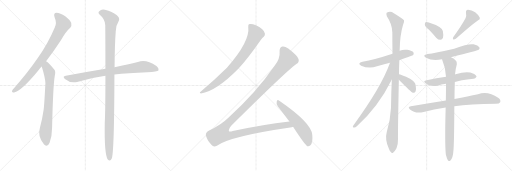
t = 0.00 s
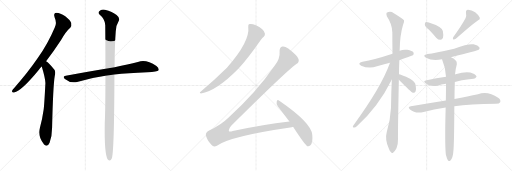
t = 2.91 s
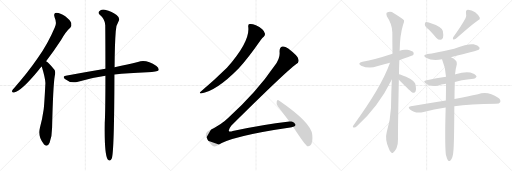
t = 5.82 s
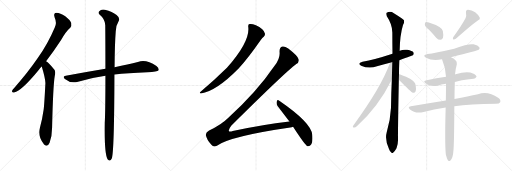
t = 8.73 s
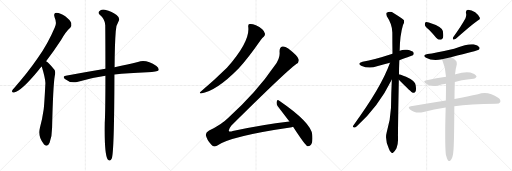
t = 11.64 s
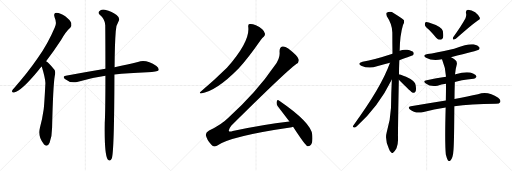
t = 14.56 s

The animated SVG that drew these frames (rendered in a browser with its animation timeline set to each time). Animation: 17 CSS @keyframes rules; one cycle of 14.56 s.

<svg version="1.1" viewBox="0 0 3072 1024" xmlns="http://www.w3.org/2000/svg">
  <g stroke="lightgray" stroke-dasharray="1,1" stroke-width="1" transform="scale(4, 4)">
    <line x1="0" y1="0" x2="256" y2="256"></line>
    <line x1="256" y1="0" x2="0" y2="256"></line>
    <line x1="128" y1="0" x2="128" y2="256"></line>
    <line x1="0" y1="128" x2="256" y2="128"></line>
    <line x1="256" y1="0" x2="512" y2="256"></line>
    <line x1="512" y1="0" x2="256" y2="256"></line>
    <line x1="384" y1="0" x2="384" y2="256"></line>
    <line x1="256" y1="128" x2="512" y2="128"></line>
    <line x1="512" y1="0" x2="768" y2="256"></line>
    <line x1="768" y1="0" x2="512" y2="256"></line>
    <line x1="640" y1="0" x2="640" y2="256"></line>
    <line x1="512" y1="128" x2="768" y2="128"></line>
  </g>
<g transform="scale(1, -1) translate(0, -850)">
   <style type="text/css">
    @keyframes keyframes0 {
      from {
       stroke: black;
       stroke-dashoffset: 824;
       stroke-width: 128;
       }
       73% {
       animation-timing-function: step-end;
       stroke: black;
       stroke-dashoffset: 0;
       stroke-width: 128;
       }
       to {
       stroke: black;
       stroke-width: 1024;
       }
       }
       #make-me-a-hanzi-animation-0 {
         animation: keyframes0 0.920573s both;
         animation-delay: 0.000000s;
         animation-timing-function: linear;
       }
    @keyframes keyframes1 {
      from {
       stroke: black;
       stroke-dashoffset: 746;
       stroke-width: 128;
       }
       71% {
       animation-timing-function: step-end;
       stroke: black;
       stroke-dashoffset: 0;
       stroke-width: 128;
       }
       to {
       stroke: black;
       stroke-width: 1024;
       }
       }
       #make-me-a-hanzi-animation-1 {
         animation: keyframes1 0.857096s both;
         animation-delay: 0.920573s;
         animation-timing-function: linear;
       }
    @keyframes keyframes2 {
      from {
       stroke: black;
       stroke-dashoffset: 815;
       stroke-width: 128;
       }
       73% {
       animation-timing-function: step-end;
       stroke: black;
       stroke-dashoffset: 0;
       stroke-width: 128;
       }
       to {
       stroke: black;
       stroke-width: 1024;
       }
       }
       #make-me-a-hanzi-animation-2 {
         animation: keyframes2 0.913249s both;
         animation-delay: 1.777669s;
         animation-timing-function: linear;
       }
    @keyframes keyframes3 {
      from {
       stroke: black;
       stroke-dashoffset: 1166;
       stroke-width: 128;
       }
       79% {
       animation-timing-function: step-end;
       stroke: black;
       stroke-dashoffset: 0;
       stroke-width: 128;
       }
       to {
       stroke: black;
       stroke-width: 1024;
       }
       }
       #make-me-a-hanzi-animation-3 {
         animation: keyframes3 1.198893s both;
         animation-delay: 2.690918s;
         animation-timing-function: linear;
       }
    @keyframes keyframes4 {
      from {
       stroke: black;
       stroke-dashoffset: 800;
       stroke-width: 128;
       }
       72% {
       animation-timing-function: step-end;
       stroke: black;
       stroke-dashoffset: 0;
       stroke-width: 128;
       }
       to {
       stroke: black;
       stroke-width: 1024;
       }
       }
       #make-me-a-hanzi-animation-4 {
         animation: keyframes4 0.901042s both;
         animation-delay: 3.889811s;
         animation-timing-function: linear;
       }
    @keyframes keyframes5 {
      from {
       stroke: black;
       stroke-dashoffset: 1359;
       stroke-width: 128;
       }
       82% {
       animation-timing-function: step-end;
       stroke: black;
       stroke-dashoffset: 0;
       stroke-width: 128;
       }
       to {
       stroke: black;
       stroke-width: 1024;
       }
       }
       #make-me-a-hanzi-animation-5 {
         animation: keyframes5 1.355957s both;
         animation-delay: 4.790853s;
         animation-timing-function: linear;
       }
    @keyframes keyframes6 {
      from {
       stroke: black;
       stroke-dashoffset: 569;
       stroke-width: 128;
       }
       65% {
       animation-timing-function: step-end;
       stroke: black;
       stroke-dashoffset: 0;
       stroke-width: 128;
       }
       to {
       stroke: black;
       stroke-width: 1024;
       }
       }
       #make-me-a-hanzi-animation-6 {
         animation: keyframes6 0.713053s both;
         animation-delay: 6.146810s;
         animation-timing-function: linear;
       }
    @keyframes keyframes7 {
      from {
       stroke: black;
       stroke-dashoffset: 571;
       stroke-width: 128;
       }
       65% {
       animation-timing-function: step-end;
       stroke: black;
       stroke-dashoffset: 0;
       stroke-width: 128;
       }
       to {
       stroke: black;
       stroke-width: 1024;
       }
       }
       #make-me-a-hanzi-animation-7 {
         animation: keyframes7 0.714681s both;
         animation-delay: 6.859863s;
         animation-timing-function: linear;
       }
    @keyframes keyframes8 {
      from {
       stroke: black;
       stroke-dashoffset: 1096;
       stroke-width: 128;
       }
       78% {
       animation-timing-function: step-end;
       stroke: black;
       stroke-dashoffset: 0;
       stroke-width: 128;
       }
       to {
       stroke: black;
       stroke-width: 1024;
       }
       }
       #make-me-a-hanzi-animation-8 {
         animation: keyframes8 1.141927s both;
         animation-delay: 7.574544s;
         animation-timing-function: linear;
       }
    @keyframes keyframes9 {
      from {
       stroke: black;
       stroke-dashoffset: 700;
       stroke-width: 128;
       }
       69% {
       animation-timing-function: step-end;
       stroke: black;
       stroke-dashoffset: 0;
       stroke-width: 128;
       }
       to {
       stroke: black;
       stroke-width: 1024;
       }
       }
       #make-me-a-hanzi-animation-9 {
         animation: keyframes9 0.819661s both;
         animation-delay: 8.716471s;
         animation-timing-function: linear;
       }
    @keyframes keyframes10 {
      from {
       stroke: black;
       stroke-dashoffset: 393;
       stroke-width: 128;
       }
       56% {
       animation-timing-function: step-end;
       stroke: black;
       stroke-dashoffset: 0;
       stroke-width: 128;
       }
       to {
       stroke: black;
       stroke-width: 1024;
       }
       }
       #make-me-a-hanzi-animation-10 {
         animation: keyframes10 0.569824s both;
         animation-delay: 9.536132s;
         animation-timing-function: linear;
       }
    @keyframes keyframes11 {
      from {
       stroke: black;
       stroke-dashoffset: 375;
       stroke-width: 128;
       }
       55% {
       animation-timing-function: step-end;
       stroke: black;
       stroke-dashoffset: 0;
       stroke-width: 128;
       }
       to {
       stroke: black;
       stroke-width: 1024;
       }
       }
       #make-me-a-hanzi-animation-11 {
         animation: keyframes11 0.555176s both;
         animation-delay: 10.105956s;
         animation-timing-function: linear;
       }
    @keyframes keyframes12 {
      from {
       stroke: black;
       stroke-dashoffset: 459;
       stroke-width: 128;
       }
       60% {
       animation-timing-function: step-end;
       stroke: black;
       stroke-dashoffset: 0;
       stroke-width: 128;
       }
       to {
       stroke: black;
       stroke-width: 1024;
       }
       }
       #make-me-a-hanzi-animation-12 {
         animation: keyframes12 0.623535s both;
         animation-delay: 10.661132s;
         animation-timing-function: linear;
       }
    @keyframes keyframes13 {
      from {
       stroke: black;
       stroke-dashoffset: 571;
       stroke-width: 128;
       }
       65% {
       animation-timing-function: step-end;
       stroke: black;
       stroke-dashoffset: 0;
       stroke-width: 128;
       }
       to {
       stroke: black;
       stroke-width: 1024;
       }
       }
       #make-me-a-hanzi-animation-13 {
         animation: keyframes13 0.714681s both;
         animation-delay: 11.284667s;
         animation-timing-function: linear;
       }
    @keyframes keyframes14 {
      from {
       stroke: black;
       stroke-dashoffset: 553;
       stroke-width: 128;
       }
       64% {
       animation-timing-function: step-end;
       stroke: black;
       stroke-dashoffset: 0;
       stroke-width: 128;
       }
       to {
       stroke: black;
       stroke-width: 1024;
       }
       }
       #make-me-a-hanzi-animation-14 {
         animation: keyframes14 0.700033s both;
         animation-delay: 11.999348s;
         animation-timing-function: linear;
       }
    @keyframes keyframes15 {
      from {
       stroke: black;
       stroke-dashoffset: 789;
       stroke-width: 128;
       }
       72% {
       animation-timing-function: step-end;
       stroke: black;
       stroke-dashoffset: 0;
       stroke-width: 128;
       }
       to {
       stroke: black;
       stroke-width: 1024;
       }
       }
       #make-me-a-hanzi-animation-15 {
         animation: keyframes15 0.892090s both;
         animation-delay: 12.699381s;
         animation-timing-function: linear;
       }
    @keyframes keyframes16 {
      from {
       stroke: black;
       stroke-dashoffset: 876;
       stroke-width: 128;
       }
       74% {
       animation-timing-function: step-end;
       stroke: black;
       stroke-dashoffset: 0;
       stroke-width: 128;
       }
       to {
       stroke: black;
       stroke-width: 1024;
       }
       }
       #make-me-a-hanzi-animation-16 {
         animation: keyframes16 0.962891s both;
         animation-delay: 13.591471s;
         animation-timing-function: linear;
       }
</style>
<path d="M 276.5 484.0 Q 319.5 539.0 366.5 611.0 Q 394.5 662.0 421.5 685.0 Q 431.5 697.0 427.5 713.0 Q 423.5 728.0 391.5 754.0 Q 360.5 775.0 339.5 775.0 Q 318.5 774.0 327.5 748.0 Q 342.5 714.0 328.5 686.0 Q 288.5 590.0 226.5 503.0 Q 168.5 418.0 86.5 325.0 Q 74.5 313.0 72.5 306.0 Q 68.5 293.0 84.5 296.0 Q 129.5 306.0 233.5 433.0 Q 240.5 443.0 250.5 452.0 L 276.5 484.0 Z" fill="lightgray"></path> 
<path d="M 250.5 452.0 Q 271.5 383.0 272.5 353.0 Q 265.5 215.0 261.5 191.0 Q 254.5 139.0 239.5 85.0 Q 224.5 36.0 261.5 -12.0 Q 262.5 -15.0 266.5 -18.0 Q 285.5 -34.0 297.5 -6.0 Q 312.5 36.0 312.5 84.0 Q 318.5 337.0 328.5 395.0 Q 335.5 423.0 325.5 434.0 Q 307.5 456.0 293.5 470.0 Q 286.5 479.0 276.5 484.0 C 252.5 502.0 241.5 481.0 250.5 452.0 Z" fill="lightgray"></path> 
<path d="M 686.5 404.0 Q 765.5 414.0 884.5 418.0 Q 944.5 418.0 951.5 429.0 Q 955.5 442.0 938.5 455.0 Q 875.5 498.0 827.5 479.0 Q 770.5 466.0 687.5 448.0 L 632.5 438.0 Q 521.5 419.0 394.5 397.0 Q 372.5 394.0 389.5 377.0 Q 422.5 350.0 462.5 359.0 Q 540.5 383.0 632.5 396.0 L 686.5 404.0 Z" fill="lightgray"></path> 
<path d="M 632.5 396.0 Q 632.5 183.0 628.5 113.0 Q 625.5 -76.0 646.5 -106.0 Q 661.5 -122.0 670.5 -100.0 Q 685.5 -64.0 686.5 404.0 L 687.5 448.0 Q 688.5 590.0 694.5 664.0 Q 695.5 698.0 713.5 728.0 Q 720.5 744.0 699.5 761.0 Q 674.5 780.0 629.5 792.0 Q 608.5 798.0 595.5 783.0 Q 585.5 774.0 598.5 762.0 Q 629.5 737.0 631.5 700.0 Q 632.5 607.0 632.5 438.0 L 632.5 396.0 Z" fill="lightgray"></path> 
<path d="M 1489.5 690.0 Q 1501.5 603.0 1361.5 444.0 Q 1285.5 369.0 1203.5 300.0 Q 1193.5 294.0 1205.5 290.0 Q 1298.5 305.0 1428.5 437.0 Q 1431.5 441.0 1435.5 445.0 Q 1486.5 499.0 1564.5 611.0 Q 1574.5 626.0 1582.5 631.0 Q 1591.5 638.0 1589.5 650.0 Q 1588.5 662.0 1573.5 676.0 Q 1557.5 692.0 1535.5 700.0 Q 1510.5 710.0 1497.5 707.0 Q 1487.5 706.0 1489.5 690.0 Z" fill="lightgray"></path> 
<path d="M 1736.5 122.0 Q 1573.5 103.0 1396.5 65.0 Q 1378.5 59.0 1373.5 64.0 Q 1369.5 74.0 1388.5 98.0 Q 1710.5 417.0 1777.5 467.0 Q 1796.5 477.0 1791.5 496.0 Q 1787.5 515.0 1729.5 560.0 Q 1708.5 575.0 1694.5 572.0 Q 1675.5 568.0 1677.5 538.0 Q 1681.5 501.0 1647.5 456.0 Q 1538.5 296.0 1368.5 143.0 Q 1328.5 103.0 1254.5 68.0 Q 1232.5 55.0 1235.5 40.0 Q 1239.5 15.0 1268.5 -18.0 Q 1281.5 -34.0 1301.5 -23.0 Q 1382.5 34.0 1741.5 86.0 Q 1750.5 87.0 1758.5 90.0 C 1787.5 96.0 1766.5 126.0 1736.5 122.0 Z" fill="lightgray"></path> 
<path d="M 1758.5 90.0 Q 1828.5 -18.0 1843.5 -26.0 Q 1853.5 -29.0 1862.5 -20.0 Q 1878.5 -7.0 1873.5 42.0 Q 1869.5 114.0 1673.5 248.0 Q 1664.5 255.0 1660.5 242.0 Q 1656.5 227.0 1666.5 214.0 L 1736.5 122.0 L 1758.5 90.0 Z" fill="lightgray"></path> 
<path d="M 2396.0 490.0 Q 2477.0 520.0 2478.0 520.0 Q 2485.0 527.0 2481.0 536.0 Q 2474.0 546.0 2444.0 552.0 Q 2419.0 556.0 2398.0 546.0 L 2355.0 528.0 Q 2246.0 492.0 2175.0 480.0 Q 2141.0 471.0 2167.0 457.0 Q 2213.0 436.0 2262.0 453.0 Q 2299.0 463.0 2340.0 474.0 L 2396.0 490.0 Z" fill="lightgray"></path> 
<path d="M 2394.0 405.0 Q 2394.0 445.0 2396.0 490.0 L 2398.0 546.0 Q 2399.0 639.0 2418.0 701.0 Q 2427.0 716.0 2424.0 729.0 Q 2417.0 739.0 2363.0 772.0 Q 2341.0 788.0 2320.0 774.0 Q 2316.0 770.0 2321.0 754.0 Q 2354.0 705.0 2354.0 656.0 Q 2354.0 596.0 2355.0 528.0 L 2351.0 374.0 Q 2347.0 292.0 2346.0 205.0 Q 2342.0 127.0 2320.0 56.0 Q 2308.0 13.0 2334.0 -43.0 Q 2340.0 -61.0 2348.0 -64.0 Q 2354.0 -71.0 2361.0 -62.0 Q 2368.0 -58.0 2379.0 -38.0 Q 2389.0 -13.0 2388.0 17.0 Q 2387.0 59.0 2393.0 373.0 L 2394.0 405.0 Z" fill="lightgray"></path> 
<path d="M 2340.0 474.0 Q 2288.0 327.0 2119.0 97.0 Q 2113.0 87.0 2125.0 86.0 Q 2131.0 85.0 2141.0 94.0 Q 2270.0 209.0 2351.0 374.0 C 2416.0 504.0 2350.0 502.0 2340.0 474.0 Z" fill="lightgray"></path> 
<path d="M 2393.0 373.0 Q 2469.0 297.0 2477.0 294.0 L 2480.0 294.0 Q 2489.0 293.0 2494.0 304.0 Q 2498.0 316.0 2494.0 340.0 Q 2491.0 359.0 2463.0 377.0 Q 2403.0 405.0 2394.0 405.0 C 2364.0 410.0 2372.0 394.0 2393.0 373.0 Z" fill="lightgray"></path> 
<path d="M 2574.0 672.0 Q 2595.0 650.0 2617.0 625.0 Q 2629.0 612.0 2643.0 612.0 Q 2653.0 612.0 2658.0 624.0 Q 2662.0 637.0 2657.0 665.0 Q 2650.0 692.0 2573.0 716.0 Q 2560.0 720.0 2553.0 718.0 Q 2549.0 714.0 2549.0 703.0 Q 2550.0 693.0 2574.0 672.0 Z" fill="lightgray"></path> 
<path d="M 2793.0 742.0 Q 2769.0 697.0 2719.0 628.0 Q 2715.0 621.0 2720.0 614.0 Q 2727.0 613.0 2735.0 618.0 Q 2823.0 697.0 2867.0 728.0 Q 2883.0 735.0 2879.0 745.0 Q 2872.0 760.0 2851.0 777.0 Q 2830.0 793.0 2808.0 793.0 Q 2793.0 792.0 2796.0 772.0 Q 2800.0 759.0 2793.0 742.0 Z" fill="lightgray"></path> 
<path d="M 2706.0 508.0 Q 2866.0 547.0 2872.0 552.0 Q 2881.0 559.0 2876.0 568.0 Q 2869.0 578.0 2841.0 585.0 Q 2814.0 591.0 2725.0 559.0 Q 2608.0 532.0 2565.0 527.0 Q 2531.0 520.0 2556.0 505.0 Q 2595.0 484.0 2652.0 496.0 L 2706.0 508.0 Z" fill="lightgray"></path> 
<path d="M 2729.0 359.0 Q 2759.0 368.0 2841.0 378.0 Q 2851.0 377.0 2859.0 390.0 Q 2860.0 400.0 2838.0 410.0 Q 2805.0 428.0 2733.0 405.0 Q 2732.0 405.0 2730.0 404.0 L 2676.0 390.0 Q 2619.0 381.0 2560.0 370.0 Q 2533.0 366.0 2555.0 350.0 Q 2583.0 329.0 2625.0 337.0 Q 2647.0 343.0 2676.0 348.0 L 2729.0 359.0 Z" fill="lightgray"></path> 
<path d="M 2726.0 213.0 Q 2819.0 228.0 2976.0 228.0 Q 2997.0 229.0 3001.0 238.0 Q 3007.0 251.0 2989.0 264.0 Q 2929.0 306.0 2868.0 286.0 Q 2810.0 274.0 2727.0 257.0 L 2675.0 248.0 Q 2576.0 232.0 2465.0 214.0 Q 2443.0 211.0 2460.0 194.0 Q 2491.0 167.0 2542.0 179.0 Q 2602.0 197.0 2674.0 206.0 L 2726.0 213.0 Z" fill="lightgray"></path> 
<path d="M 2675.0 -76.0 Q 2681.0 -101.0 2687.0 -110.0 Q 2693.0 -117.0 2700.0 -115.0 Q 2718.0 -103.0 2721.0 -48.0 Q 2725.0 0.0 2726.0 213.0 L 2727.0 257.0 Q 2727.0 303.0 2729.0 359.0 L 2730.0 404.0 Q 2733.0 438.0 2741.0 466.0 Q 2744.0 484.0 2730.0 493.0 Q 2717.0 503.0 2706.0 508.0 C 2680.0 523.0 2641.0 524.0 2652.0 496.0 Q 2674.0 445.0 2676.0 390.0 L 2676.0 348.0 Q 2676.0 302.0 2675.0 248.0 L 2674.0 206.0 Q 2668.0 -8.0 2675.0 -76.0 Z" fill="lightgray"></path> 
      <clipPath id="make-me-a-hanzi-clip-0">
      <path d="M 276.5 484.0 Q 319.5 539.0 366.5 611.0 Q 394.5 662.0 421.5 685.0 Q 431.5 697.0 427.5 713.0 Q 423.5 728.0 391.5 754.0 Q 360.5 775.0 339.5 775.0 Q 318.5 774.0 327.5 748.0 Q 342.5 714.0 328.5 686.0 Q 288.5 590.0 226.5 503.0 Q 168.5 418.0 86.5 325.0 Q 74.5 313.0 72.5 306.0 Q 68.5 293.0 84.5 296.0 Q 129.5 306.0 233.5 433.0 Q 240.5 443.0 250.5 452.0 L 276.5 484.0 Z" fill="lightgray"></path>
      </clipPath>
      <path clip-path="url(#make-me-a-hanzi-clip-0)" d="M 339.5 759.0 L 358.5 743.0 L 378.5 706.0 L 335.5 621.0 L 260.5 505.0 L 194.5 419.0 L 132.5 348.0 L 82.5 306.0 " fill="none" id="make-me-a-hanzi-animation-0" stroke-dasharray="696 1392" stroke-linecap="round"></path>

      <clipPath id="make-me-a-hanzi-clip-1">
      <path d="M 250.5 452.0 Q 271.5 383.0 272.5 353.0 Q 265.5 215.0 261.5 191.0 Q 254.5 139.0 239.5 85.0 Q 224.5 36.0 261.5 -12.0 Q 262.5 -15.0 266.5 -18.0 Q 285.5 -34.0 297.5 -6.0 Q 312.5 36.0 312.5 84.0 Q 318.5 337.0 328.5 395.0 Q 335.5 423.0 325.5 434.0 Q 307.5 456.0 293.5 470.0 Q 286.5 479.0 276.5 484.0 C 252.5 502.0 241.5 481.0 250.5 452.0 Z" fill="lightgray"></path>
      </clipPath>
      <path clip-path="url(#make-me-a-hanzi-clip-1)" d="M 277.5 475.0 L 279.5 446.0 L 296.5 415.0 L 298.5 360.0 L 289.5 189.0 L 272.5 44.0 L 278.5 -9.0 " fill="none" id="make-me-a-hanzi-animation-1" stroke-dasharray="618 1236" stroke-linecap="round"></path>

      <clipPath id="make-me-a-hanzi-clip-2">
      <path d="M 686.5 404.0 Q 765.5 414.0 884.5 418.0 Q 944.5 418.0 951.5 429.0 Q 955.5 442.0 938.5 455.0 Q 875.5 498.0 827.5 479.0 Q 770.5 466.0 687.5 448.0 L 632.5 438.0 Q 521.5 419.0 394.5 397.0 Q 372.5 394.0 389.5 377.0 Q 422.5 350.0 462.5 359.0 Q 540.5 383.0 632.5 396.0 L 686.5 404.0 Z" fill="lightgray"></path>
      </clipPath>
      <path clip-path="url(#make-me-a-hanzi-clip-2)" d="M 391.5 387.0 L 451.5 382.0 L 614.5 415.0 L 850.5 451.0 L 903.5 446.0 L 942.5 435.0 " fill="none" id="make-me-a-hanzi-animation-2" stroke-dasharray="687 1374" stroke-linecap="round"></path>

      <clipPath id="make-me-a-hanzi-clip-3">
      <path d="M 632.5 396.0 Q 632.5 183.0 628.5 113.0 Q 625.5 -76.0 646.5 -106.0 Q 661.5 -122.0 670.5 -100.0 Q 685.5 -64.0 686.5 404.0 L 687.5 448.0 Q 688.5 590.0 694.5 664.0 Q 695.5 698.0 713.5 728.0 Q 720.5 744.0 699.5 761.0 Q 674.5 780.0 629.5 792.0 Q 608.5 798.0 595.5 783.0 Q 585.5 774.0 598.5 762.0 Q 629.5 737.0 631.5 700.0 Q 632.5 607.0 632.5 438.0 L 632.5 396.0 Z" fill="lightgray"></path>
      </clipPath>
      <path clip-path="url(#make-me-a-hanzi-clip-3)" d="M 603.5 773.0 L 631.5 766.0 L 655.5 747.0 L 668.5 725.0 L 659.5 522.0 L 660.5 256.0 L 653.5 29.0 L 657.5 -100.0 " fill="none" id="make-me-a-hanzi-animation-3" stroke-dasharray="1038 2076" stroke-linecap="round"></path>

      <clipPath id="make-me-a-hanzi-clip-4">
      <path d="M 1489.5 690.0 Q 1501.5 603.0 1361.5 444.0 Q 1285.5 369.0 1203.5 300.0 Q 1193.5 294.0 1205.5 290.0 Q 1298.5 305.0 1428.5 437.0 Q 1431.5 441.0 1435.5 445.0 Q 1486.5 499.0 1564.5 611.0 Q 1574.5 626.0 1582.5 631.0 Q 1591.5 638.0 1589.5 650.0 Q 1588.5 662.0 1573.5 676.0 Q 1557.5 692.0 1535.5 700.0 Q 1510.5 710.0 1497.5 707.0 Q 1487.5 706.0 1489.5 690.0 Z" fill="lightgray"></path>
      </clipPath>
      <path clip-path="url(#make-me-a-hanzi-clip-4)" d="M 1500.5 695.0 L 1519.5 675.0 L 1533.5 645.0 L 1473.5 538.0 L 1402.5 448.0 L 1360.5 406.0 L 1284.5 343.0 L 1210.5 296.0 " fill="none" id="make-me-a-hanzi-animation-4" stroke-dasharray="672 1344" stroke-linecap="round"></path>

      <clipPath id="make-me-a-hanzi-clip-5">
      <path d="M 1736.5 122.0 Q 1573.5 103.0 1396.5 65.0 Q 1378.5 59.0 1373.5 64.0 Q 1369.5 74.0 1388.5 98.0 Q 1710.5 417.0 1777.5 467.0 Q 1796.5 477.0 1791.5 496.0 Q 1787.5 515.0 1729.5 560.0 Q 1708.5 575.0 1694.5 572.0 Q 1675.5 568.0 1677.5 538.0 Q 1681.5 501.0 1647.5 456.0 Q 1538.5 296.0 1368.5 143.0 Q 1328.5 103.0 1254.5 68.0 Q 1232.5 55.0 1235.5 40.0 Q 1239.5 15.0 1268.5 -18.0 Q 1281.5 -34.0 1301.5 -23.0 Q 1382.5 34.0 1741.5 86.0 Q 1750.5 87.0 1758.5 90.0 C 1787.5 96.0 1766.5 126.0 1736.5 122.0 Z" fill="lightgray"></path>
      </clipPath>
      <path clip-path="url(#make-me-a-hanzi-clip-5)" d="M 1698.5 552.0 L 1723.5 503.0 L 1725.5 494.0 L 1717.5 481.0 L 1560.5 300.0 L 1348.5 89.0 L 1324.5 47.0 L 1350.5 38.0 L 1377.5 37.0 L 1641.5 91.0 L 1716.5 102.0 L 1752.5 94.0 " fill="none" id="make-me-a-hanzi-animation-5" stroke-dasharray="1231 2462" stroke-linecap="round"></path>

      <clipPath id="make-me-a-hanzi-clip-6">
      <path d="M 1758.5 90.0 Q 1828.5 -18.0 1843.5 -26.0 Q 1853.5 -29.0 1862.5 -20.0 Q 1878.5 -7.0 1873.5 42.0 Q 1869.5 114.0 1673.5 248.0 Q 1664.5 255.0 1660.5 242.0 Q 1656.5 227.0 1666.5 214.0 L 1736.5 122.0 L 1758.5 90.0 Z" fill="lightgray"></path>
      </clipPath>
      <path clip-path="url(#make-me-a-hanzi-clip-6)" d="M 1671.5 234.0 L 1807.5 88.0 L 1834.5 45.0 L 1846.5 13.0 L 1848.5 -15.0 " fill="none" id="make-me-a-hanzi-animation-6" stroke-dasharray="441 882" stroke-linecap="round"></path>

      <clipPath id="make-me-a-hanzi-clip-7">
      <path d="M 2396.0 490.0 Q 2477.0 520.0 2478.0 520.0 Q 2485.0 527.0 2481.0 536.0 Q 2474.0 546.0 2444.0 552.0 Q 2419.0 556.0 2398.0 546.0 L 2355.0 528.0 Q 2246.0 492.0 2175.0 480.0 Q 2141.0 471.0 2167.0 457.0 Q 2213.0 436.0 2262.0 453.0 Q 2299.0 463.0 2340.0 474.0 L 2396.0 490.0 Z" fill="lightgray"></path>
      </clipPath>
      <path clip-path="url(#make-me-a-hanzi-clip-7)" d="M 2168.0 469.0 L 2234.0 469.0 L 2434.0 530.0 L 2474.0 527.0 " fill="none" id="make-me-a-hanzi-animation-7" stroke-dasharray="443 886" stroke-linecap="round"></path>

      <clipPath id="make-me-a-hanzi-clip-8">
      <path d="M 2394.0 405.0 Q 2394.0 445.0 2396.0 490.0 L 2398.0 546.0 Q 2399.0 639.0 2418.0 701.0 Q 2427.0 716.0 2424.0 729.0 Q 2417.0 739.0 2363.0 772.0 Q 2341.0 788.0 2320.0 774.0 Q 2316.0 770.0 2321.0 754.0 Q 2354.0 705.0 2354.0 656.0 Q 2354.0 596.0 2355.0 528.0 L 2351.0 374.0 Q 2347.0 292.0 2346.0 205.0 Q 2342.0 127.0 2320.0 56.0 Q 2308.0 13.0 2334.0 -43.0 Q 2340.0 -61.0 2348.0 -64.0 Q 2354.0 -71.0 2361.0 -62.0 Q 2368.0 -58.0 2379.0 -38.0 Q 2389.0 -13.0 2388.0 17.0 Q 2387.0 59.0 2393.0 373.0 L 2394.0 405.0 Z" fill="lightgray"></path>
      </clipPath>
      <path clip-path="url(#make-me-a-hanzi-clip-8)" d="M 2331.0 768.0 L 2373.0 728.0 L 2383.0 704.0 L 2370.0 239.0 L 2352.0 34.0 L 2353.0 -51.0 " fill="none" id="make-me-a-hanzi-animation-8" stroke-dasharray="968 1936" stroke-linecap="round"></path>

      <clipPath id="make-me-a-hanzi-clip-9">
      <path d="M 2340.0 474.0 Q 2288.0 327.0 2119.0 97.0 Q 2113.0 87.0 2125.0 86.0 Q 2131.0 85.0 2141.0 94.0 Q 2270.0 209.0 2351.0 374.0 C 2416.0 504.0 2350.0 502.0 2340.0 474.0 Z" fill="lightgray"></path>
      </clipPath>
      <path clip-path="url(#make-me-a-hanzi-clip-9)" d="M 2348.0 471.0 L 2328.0 382.0 L 2288.0 307.0 L 2200.0 178.0 L 2127.0 94.0 " fill="none" id="make-me-a-hanzi-animation-9" stroke-dasharray="572 1144" stroke-linecap="round"></path>

      <clipPath id="make-me-a-hanzi-clip-10">
      <path d="M 2393.0 373.0 Q 2469.0 297.0 2477.0 294.0 L 2480.0 294.0 Q 2489.0 293.0 2494.0 304.0 Q 2498.0 316.0 2494.0 340.0 Q 2491.0 359.0 2463.0 377.0 Q 2403.0 405.0 2394.0 405.0 C 2364.0 410.0 2372.0 394.0 2393.0 373.0 Z" fill="lightgray"></path>
      </clipPath>
      <path clip-path="url(#make-me-a-hanzi-clip-10)" d="M 2396.0 400.0 L 2414.0 376.0 L 2442.0 361.0 L 2468.0 337.0 L 2480.0 312.0 L 2479.0 300.0 " fill="none" id="make-me-a-hanzi-animation-10" stroke-dasharray="265 530" stroke-linecap="round"></path>

      <clipPath id="make-me-a-hanzi-clip-11">
      <path d="M 2574.0 672.0 Q 2595.0 650.0 2617.0 625.0 Q 2629.0 612.0 2643.0 612.0 Q 2653.0 612.0 2658.0 624.0 Q 2662.0 637.0 2657.0 665.0 Q 2650.0 692.0 2573.0 716.0 Q 2560.0 720.0 2553.0 718.0 Q 2549.0 714.0 2549.0 703.0 Q 2550.0 693.0 2574.0 672.0 Z" fill="lightgray"></path>
      </clipPath>
      <path clip-path="url(#make-me-a-hanzi-clip-11)" d="M 2558.0 709.0 L 2618.0 667.0 L 2642.0 628.0 " fill="none" id="make-me-a-hanzi-animation-11" stroke-dasharray="247 494" stroke-linecap="round"></path>

      <clipPath id="make-me-a-hanzi-clip-12">
      <path d="M 2793.0 742.0 Q 2769.0 697.0 2719.0 628.0 Q 2715.0 621.0 2720.0 614.0 Q 2727.0 613.0 2735.0 618.0 Q 2823.0 697.0 2867.0 728.0 Q 2883.0 735.0 2879.0 745.0 Q 2872.0 760.0 2851.0 777.0 Q 2830.0 793.0 2808.0 793.0 Q 2793.0 792.0 2796.0 772.0 Q 2800.0 759.0 2793.0 742.0 Z" fill="lightgray"></path>
      </clipPath>
      <path clip-path="url(#make-me-a-hanzi-clip-12)" d="M 2809.0 778.0 L 2832.0 747.0 L 2726.0 621.0 " fill="none" id="make-me-a-hanzi-animation-12" stroke-dasharray="331 662" stroke-linecap="round"></path>

      <clipPath id="make-me-a-hanzi-clip-13">
      <path d="M 2706.0 508.0 Q 2866.0 547.0 2872.0 552.0 Q 2881.0 559.0 2876.0 568.0 Q 2869.0 578.0 2841.0 585.0 Q 2814.0 591.0 2725.0 559.0 Q 2608.0 532.0 2565.0 527.0 Q 2531.0 520.0 2556.0 505.0 Q 2595.0 484.0 2652.0 496.0 L 2706.0 508.0 Z" fill="lightgray"></path>
      </clipPath>
      <path clip-path="url(#make-me-a-hanzi-clip-13)" d="M 2558.0 517.0 L 2578.0 512.0 L 2640.0 516.0 L 2829.0 563.0 L 2866.0 562.0 " fill="none" id="make-me-a-hanzi-animation-13" stroke-dasharray="443 886" stroke-linecap="round"></path>

      <clipPath id="make-me-a-hanzi-clip-14">
      <path d="M 2729.0 359.0 Q 2759.0 368.0 2841.0 378.0 Q 2851.0 377.0 2859.0 390.0 Q 2860.0 400.0 2838.0 410.0 Q 2805.0 428.0 2733.0 405.0 Q 2732.0 405.0 2730.0 404.0 L 2676.0 390.0 Q 2619.0 381.0 2560.0 370.0 Q 2533.0 366.0 2555.0 350.0 Q 2583.0 329.0 2625.0 337.0 Q 2647.0 343.0 2676.0 348.0 L 2729.0 359.0 Z" fill="lightgray"></path>
      </clipPath>
      <path clip-path="url(#make-me-a-hanzi-clip-14)" d="M 2555.0 361.0 L 2614.0 357.0 L 2782.0 394.0 L 2848.0 391.0 " fill="none" id="make-me-a-hanzi-animation-14" stroke-dasharray="425 850" stroke-linecap="round"></path>

      <clipPath id="make-me-a-hanzi-clip-15">
      <path d="M 2726.0 213.0 Q 2819.0 228.0 2976.0 228.0 Q 2997.0 229.0 3001.0 238.0 Q 3007.0 251.0 2989.0 264.0 Q 2929.0 306.0 2868.0 286.0 Q 2810.0 274.0 2727.0 257.0 L 2675.0 248.0 Q 2576.0 232.0 2465.0 214.0 Q 2443.0 211.0 2460.0 194.0 Q 2491.0 167.0 2542.0 179.0 Q 2602.0 197.0 2674.0 206.0 L 2726.0 213.0 Z" fill="lightgray"></path>
      </clipPath>
      <path clip-path="url(#make-me-a-hanzi-clip-15)" d="M 2462.0 204.0 L 2517.0 198.0 L 2642.0 223.0 L 2906.0 260.0 L 2988.0 245.0 " fill="none" id="make-me-a-hanzi-animation-15" stroke-dasharray="661 1322" stroke-linecap="round"></path>

      <clipPath id="make-me-a-hanzi-clip-16">
      <path d="M 2675.0 -76.0 Q 2681.0 -101.0 2687.0 -110.0 Q 2693.0 -117.0 2700.0 -115.0 Q 2718.0 -103.0 2721.0 -48.0 Q 2725.0 0.0 2726.0 213.0 L 2727.0 257.0 Q 2727.0 303.0 2729.0 359.0 L 2730.0 404.0 Q 2733.0 438.0 2741.0 466.0 Q 2744.0 484.0 2730.0 493.0 Q 2717.0 503.0 2706.0 508.0 C 2680.0 523.0 2641.0 524.0 2652.0 496.0 Q 2674.0 445.0 2676.0 390.0 L 2676.0 348.0 Q 2676.0 302.0 2675.0 248.0 L 2674.0 206.0 Q 2668.0 -8.0 2675.0 -76.0 Z" fill="lightgray"></path>
      </clipPath>
      <path clip-path="url(#make-me-a-hanzi-clip-16)" d="M 2660.0 491.0 L 2702.0 467.0 L 2696.0 -105.0 " fill="none" id="make-me-a-hanzi-animation-16" stroke-dasharray="748 1496" stroke-linecap="round"></path>

</g>
</svg>
